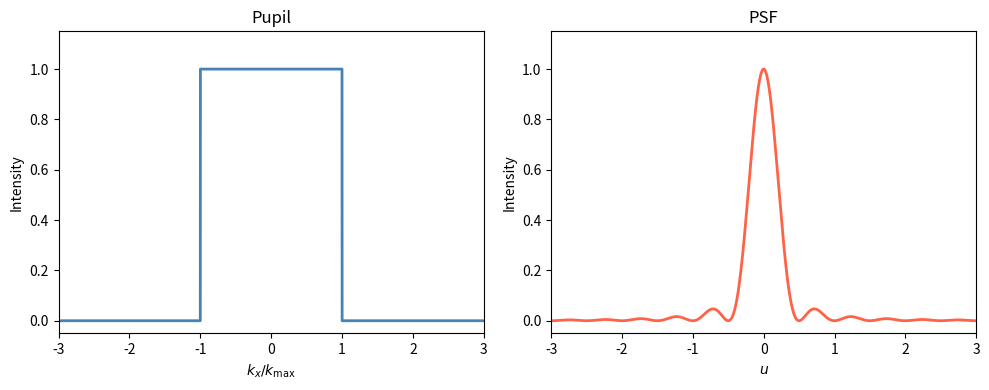

Generate this figure with matplotlib: (Note: this script raises an exception after producing the figure.)
import numpy as np
import matplotlib.pyplot as plt

# Pupil plane coordinates
N = 10000
x_pupil = np.linspace(-3, 3, N)

# Rectangular pupil: 1 inside |k_x/k_max| <= 1, 0 outside
pupil = np.where(np.abs(x_pupil) <= 1.0, 1.0, 0.0)

# Zero-pad for high-res PSF sampling
pad_factor = 32
N_padded = N * pad_factor
pupil_padded = np.zeros(N_padded)
pupil_padded[N_padded // 2 - N // 2 : N_padded // 2 + N // 2] = pupil

# FFT to get PSF amplitude, shift so DC is at center
psf_amp = np.fft.fftshift(np.fft.fft(np.fft.ifftshift(pupil_padded)))

# Image plane coordinates (frequency axis)
dx = x_pupil[1] - x_pupil[0]
freq = np.fft.fftshift(np.fft.fftfreq(N_padded, d=dx))

# Intensities, normalized to peak = 1
pupil_intensity = pupil**2 / pupil.max()**2
psf_intensity = np.abs(psf_amp)**2

psf_intensity /= psf_intensity.max()

# Plotting
fig, axes = plt.subplots(1, 2, figsize=(10, 4))

axes[0].plot(x_pupil, pupil_intensity, color="steelblue", lw=2)
axes[0].set_xlabel(r"$k_x/k_{\max}$")
axes[0].set_ylabel("Intensity")
axes[0].set_title("Pupil")
axes[0].set_xlim(-3, 3)
axes[0].set_ylim(-0.05, 1.15)

# Show only the central lobe region of the PSF
plot_range = 3
mask = np.abs(freq) <= plot_range
lambda_ = 1.0
z2 = 1.0
u = freq * lambda_ * z2

axes[1].plot(u[mask], psf_intensity[mask], color="tomato", lw=2)
axes[1].set_xlabel(r"$u$")
axes[1].set_ylabel("Intensity")
axes[1].set_title("PSF")
axes[1].set_xlim(-plot_range, plot_range)
axes[1].set_ylim(-0.05, 1.15)

plt.tight_layout()
plt.savefig("figs/airy.png", dpi=150)
plt.show()
